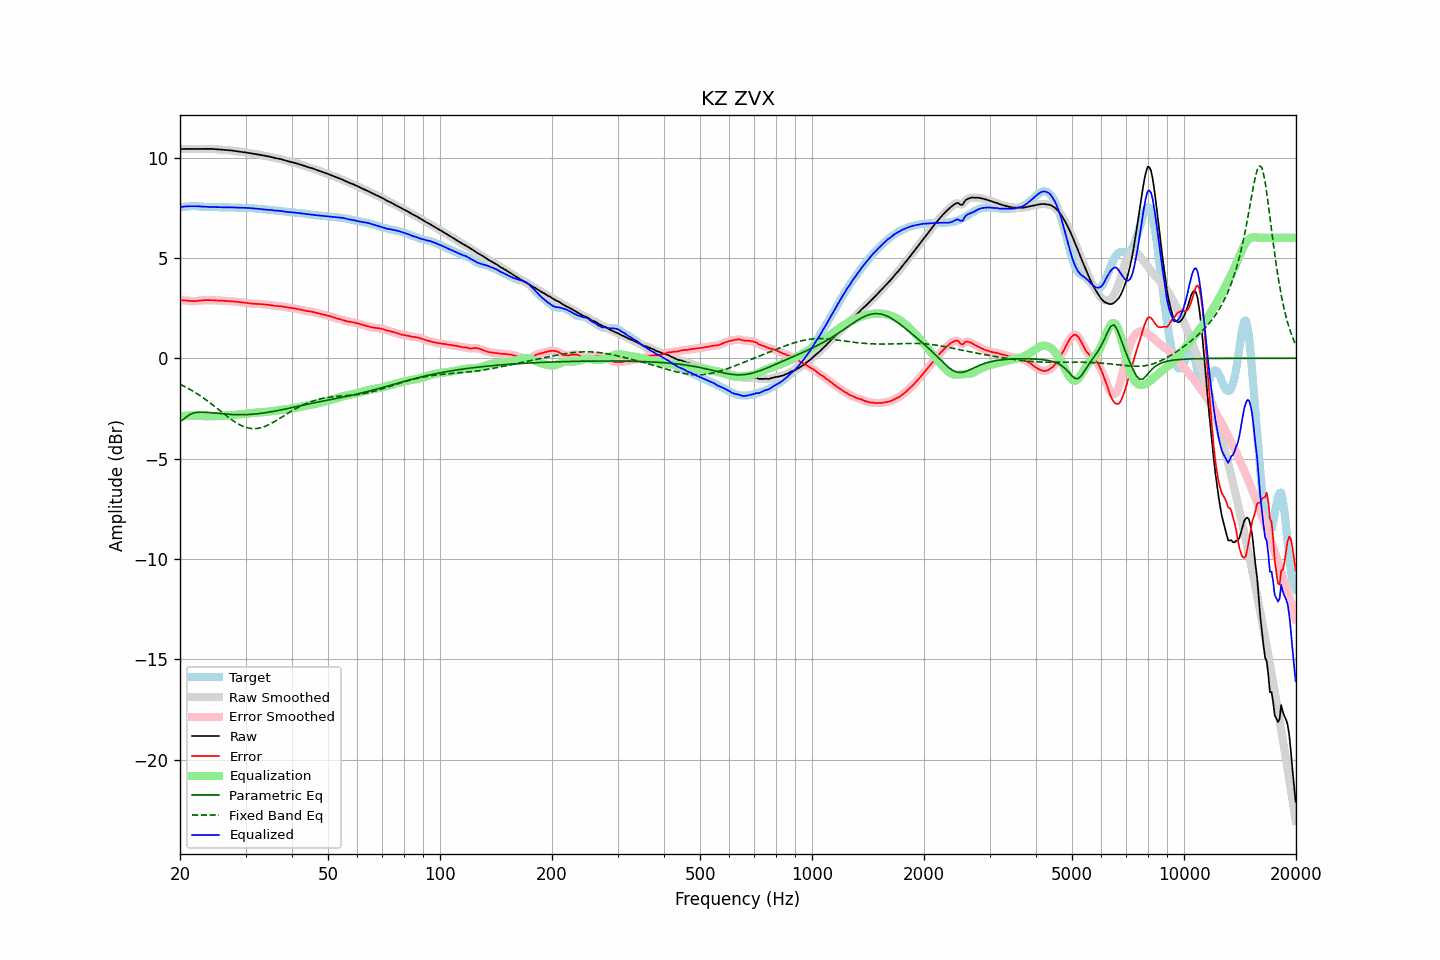

The table this chart was drawn from, first rows:
frequency, raw, error, smoothed, error_smoothed, equalization, parametric_eq, fixed_band_eq, equalized_raw, equalized_smoothed, target
20.00, 10.42, 2.89, 10.42, 2.88, -2.90, -3.15, -1.29, 7.52, 7.52, 7.54
20.20, 10.43, 2.88, 10.43, 2.89, -2.89, -3.10, -1.33, 7.54, 7.54, 7.54
20.40, 10.43, 2.88, 10.43, 2.88, -2.88, -3.05, -1.37, 7.55, 7.55, 7.55
20.61, 10.43, 2.88, 10.43, 2.88, -2.87, -2.99, -1.41, 7.56, 7.56, 7.55
20.81, 10.43, 2.87, 10.43, 2.87, -2.86, -2.92, -1.46, 7.57, 7.57, 7.56
21.02, 10.43, 2.86, 10.43, 2.86, -2.86, -2.86, -1.50, 7.57, 7.57, 7.57
21.23, 10.43, 2.85, 10.43, 2.85, -2.85, -2.81, -1.54, 7.57, 7.57, 7.57
21.44, 10.43, 2.85, 10.43, 2.85, -2.85, -2.78, -1.59, 7.57, 7.57, 7.58
21.66, 10.43, 2.85, 10.43, 2.84, -2.85, -2.74, -1.64, 7.58, 7.58, 7.58
21.87, 10.43, 2.85, 10.43, 2.85, -2.85, -2.72, -1.69, 7.58, 7.58, 7.58
22.09, 10.43, 2.85, 10.43, 2.85, -2.85, -2.71, -1.74, 7.57, 7.57, 7.58
22.31, 10.43, 2.86, 10.43, 2.86, -2.86, -2.70, -1.79, 7.57, 7.57, 7.57
22.54, 10.43, 2.87, 10.43, 2.87, -2.87, -2.69, -1.84, 7.56, 7.56, 7.56
22.76, 10.43, 2.88, 10.43, 2.88, -2.88, -2.69, -1.89, 7.56, 7.56, 7.56
22.99, 10.43, 2.89, 10.43, 2.89, -2.88, -2.69, -1.95, 7.55, 7.55, 7.55
23.22, 10.44, 2.89, 10.44, 2.89, -2.89, -2.69, -2.01, 7.55, 7.55, 7.54
23.45, 10.44, 2.90, 10.44, 2.90, -2.89, -2.69, -2.06, 7.54, 7.54, 7.54
23.69, 10.44, 2.90, 10.44, 2.90, -2.90, -2.70, -2.12, 7.54, 7.54, 7.54
23.92, 10.44, 2.90, 10.44, 2.90, -2.90, -2.70, -2.18, 7.54, 7.54, 7.54
24.16, 10.43, 2.89, 10.43, 2.89, -2.89, -2.71, -2.24, 7.54, 7.54, 7.54
24.40, 10.43, 2.89, 10.43, 2.89, -2.89, -2.72, -2.31, 7.54, 7.54, 7.54
24.65, 10.43, 2.89, 10.42, 2.89, -2.89, -2.73, -2.37, 7.54, 7.54, 7.54
24.89, 10.42, 2.88, 10.42, 2.88, -2.88, -2.74, -2.43, 7.53, 7.53, 7.54
25.14, 10.41, 2.88, 10.41, 2.88, -2.88, -2.74, -2.50, 7.53, 7.53, 7.53
25.39, 10.40, 2.88, 10.40, 2.88, -2.88, -2.75, -2.56, 7.53, 7.53, 7.53
25.65, 10.40, 2.87, 10.40, 2.87, -2.87, -2.76, -2.62, 7.52, 7.52, 7.52
25.91, 10.39, 2.87, 10.39, 2.87, -2.87, -2.77, -2.69, 7.52, 7.52, 7.52
26.16, 10.38, 2.86, 10.38, 2.86, -2.86, -2.78, -2.75, 7.52, 7.52, 7.52
26.43, 10.38, 2.86, 10.38, 2.86, -2.86, -2.78, -2.82, 7.52, 7.52, 7.52
26.69, 10.37, 2.85, 10.37, 2.85, -2.85, -2.79, -2.88, 7.52, 7.52, 7.52
26.96, 10.37, 2.85, 10.37, 2.85, -2.85, -2.79, -2.94, 7.52, 7.52, 7.52
27.23, 10.36, 2.84, 10.36, 2.84, -2.84, -2.80, -3.00, 7.52, 7.52, 7.52
27.50, 10.35, 2.84, 10.35, 2.84, -2.84, -2.80, -3.06, 7.52, 7.52, 7.52
27.77, 10.34, 2.83, 10.34, 2.83, -2.83, -2.81, -3.11, 7.51, 7.51, 7.51
28.05, 10.33, 2.82, 10.33, 2.82, -2.82, -2.81, -3.17, 7.51, 7.51, 7.51
28.33, 10.32, 2.81, 10.32, 2.81, -2.81, -2.81, -3.22, 7.50, 7.50, 7.51
28.62, 10.31, 2.80, 10.31, 2.80, -2.81, -2.81, -3.27, 7.50, 7.50, 7.50
28.90, 10.29, 2.80, 10.29, 2.80, -2.80, -2.82, -3.31, 7.50, 7.50, 7.50
29.19, 10.28, 2.79, 10.28, 2.79, -2.79, -2.82, -3.35, 7.50, 7.50, 7.50
29.48, 10.27, 2.78, 10.27, 2.78, -2.78, -2.81, -3.39, 7.50, 7.50, 7.49
29.78, 10.26, 2.77, 10.26, 2.77, -2.77, -2.81, -3.42, 7.50, 7.50, 7.49
30.08, 10.25, 2.76, 10.25, 2.76, -2.76, -2.81, -3.45, 7.50, 7.50, 7.49
30.38, 10.24, 2.75, 10.24, 2.75, -2.75, -2.81, -3.47, 7.49, 7.49, 7.49
30.68, 10.22, 2.74, 10.22, 2.74, -2.74, -2.80, -3.49, 7.48, 7.48, 7.49
30.99, 10.21, 2.73, 10.21, 2.73, -2.73, -2.80, -3.50, 7.48, 7.48, 7.48
31.30, 10.19, 2.72, 10.19, 2.72, -2.72, -2.79, -3.51, 7.47, 7.47, 7.47
31.61, 10.18, 2.72, 10.18, 2.72, -2.72, -2.78, -3.51, 7.47, 7.47, 7.47
31.93, 10.17, 2.71, 10.17, 2.71, -2.71, -2.78, -3.51, 7.46, 7.46, 7.46
32.24, 10.16, 2.71, 10.16, 2.71, -2.71, -2.77, -3.50, 7.45, 7.45, 7.45
32.57, 10.15, 2.71, 10.15, 2.71, -2.70, -2.76, -3.48, 7.45, 7.45, 7.44
32.89, 10.13, 2.70, 10.13, 2.70, -2.70, -2.75, -3.47, 7.44, 7.44, 7.43
33.22, 10.12, 2.69, 10.12, 2.69, -2.69, -2.74, -3.45, 7.42, 7.42, 7.43
33.55, 10.10, 2.68, 10.10, 2.68, -2.69, -2.73, -3.42, 7.41, 7.42, 7.42
33.89, 10.09, 2.68, 10.09, 2.68, -2.68, -2.72, -3.39, 7.41, 7.41, 7.41
34.23, 10.07, 2.67, 10.07, 2.67, -2.67, -2.70, -3.36, 7.40, 7.40, 7.40
34.57, 10.06, 2.66, 10.06, 2.66, -2.66, -2.69, -3.32, 7.40, 7.40, 7.40
34.92, 10.04, 2.65, 10.04, 2.65, -2.65, -2.68, -3.28, 7.39, 7.39, 7.39
35.27, 10.02, 2.64, 10.02, 2.64, -2.64, -2.66, -3.24, 7.38, 7.38, 7.38
35.62, 10.00, 2.62, 10.00, 2.62, -2.63, -2.65, -3.19, 7.37, 7.37, 7.38
35.97, 9.98, 2.61, 9.98, 2.61, -2.62, -2.64, -3.15, 7.36, 7.36, 7.37
... 635 more rows
